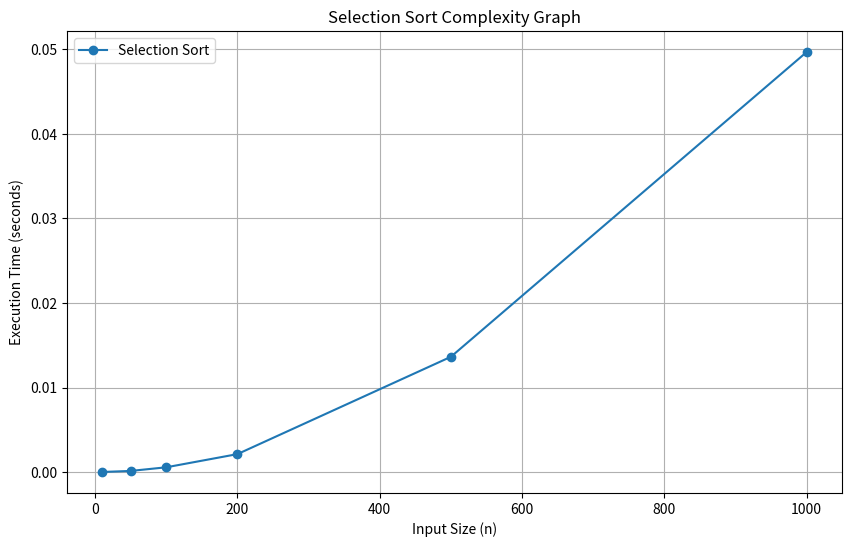

Reproduce this figure in Python.
import time
import matplotlib.pyplot as plt
import numpy as np


def selection_sort(arr):
    n = len(arr)
    for i in range(n-1):
        min_index = i
        for j in range(i+1,n):
            if arr[j]<arr[min_index]:
                min_index = j
        if min_index!=i:
            arr[i],arr[min_index] = arr[min_index],arr[i]



input_sizes = [10, 50, 100, 200, 500, 1000]
execution_times = []

for size in input_sizes:
    arr = np.random.randint(0, 10000, size)  
    start_time = time.time()                 
    selection_sort(arr)                     
    end_time = time.time()                   
    execution_times.append(end_time - start_time)  


plt.figure(figsize=(10, 6))
plt.plot(input_sizes, execution_times, marker='o', label='Selection Sort')
plt.title('Selection Sort Complexity Graph')
plt.xlabel('Input Size (n)')
plt.ylabel('Execution Time (seconds)')
plt.grid(True)
plt.legend()
plt.show()
array = [10000,1000,100,10,0]
print("Before sorting:")
print(array)
selection_sort(array)
print(array)